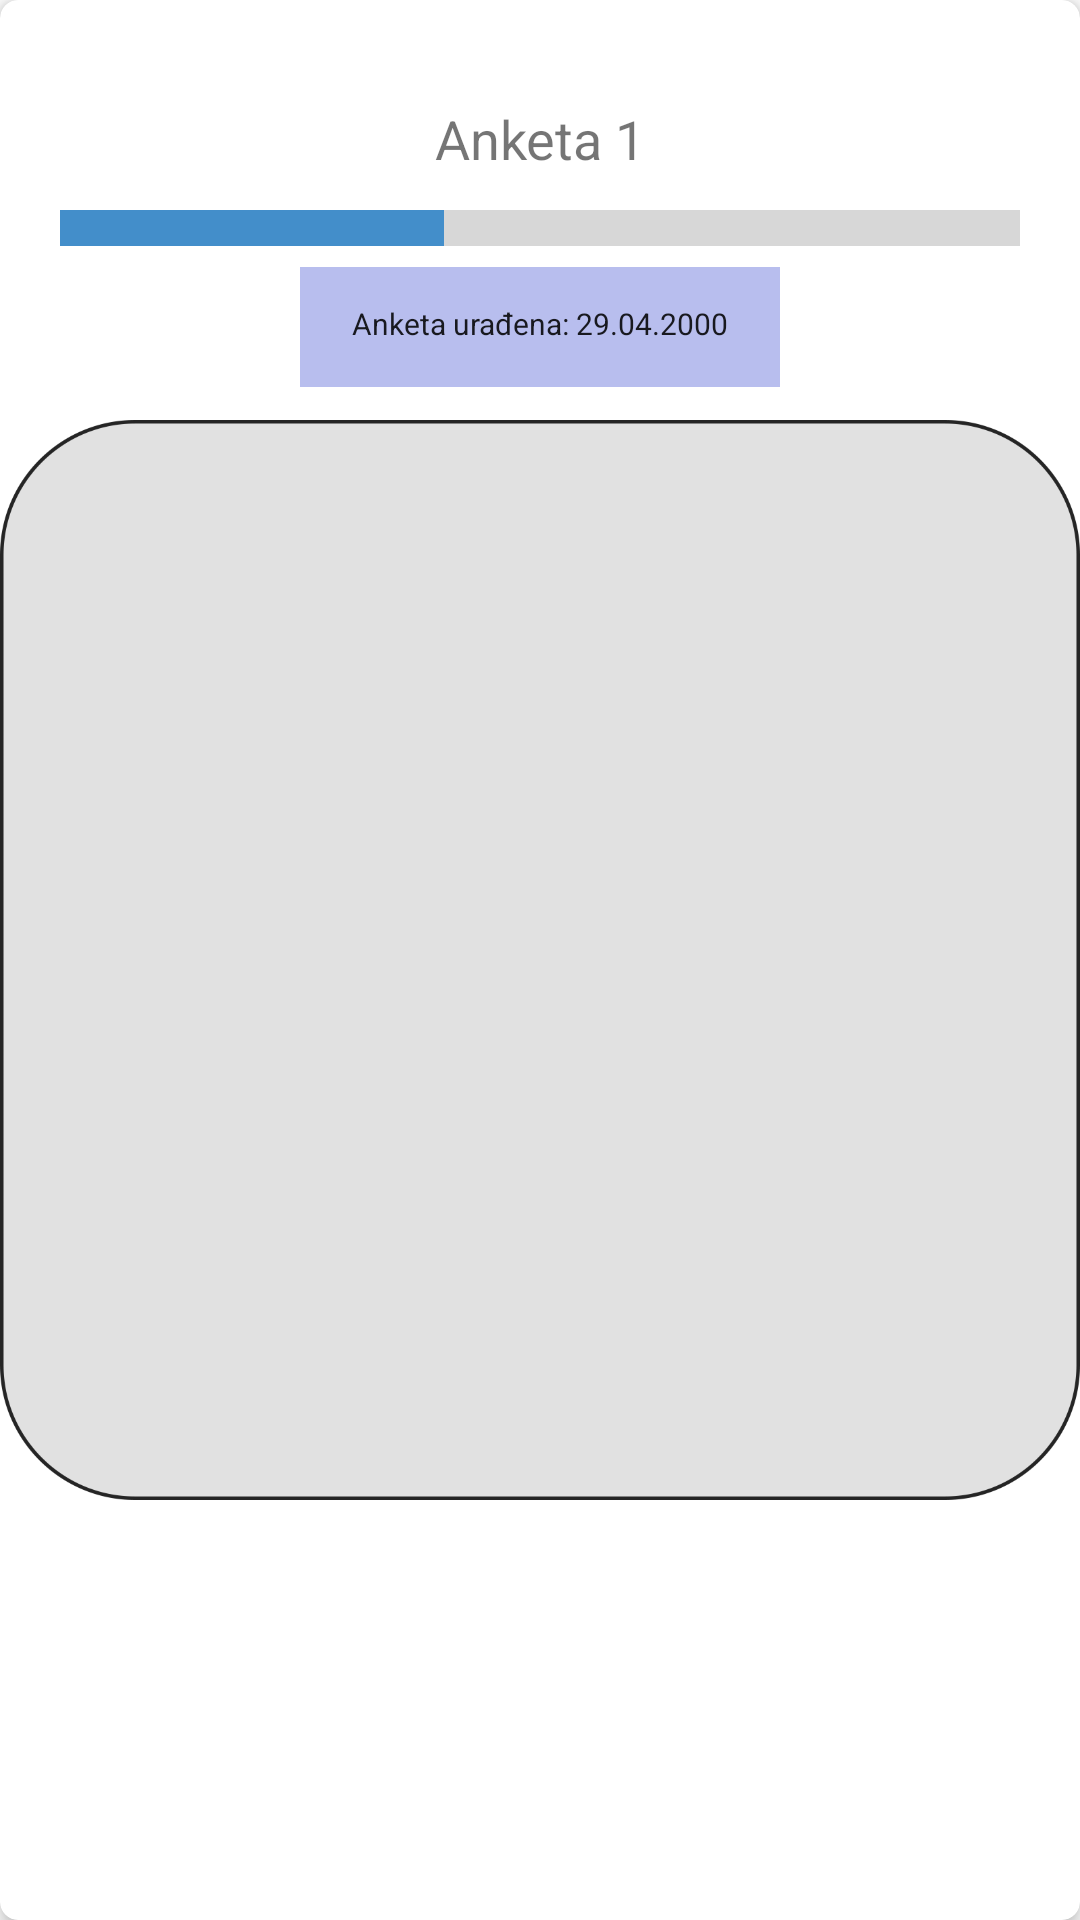

The Android layout XML behind this screen, and the referenced resources:
<!-- AndroidManifest.xml: application theme Theme.RMA22 -->
<!-- res/layout/anketa_item.xml -->
<androidx.cardview.widget.CardView xmlns:android="http://schemas.android.com/apk/res/android"
    xmlns:app="http://schemas.android.com/apk/res-auto"
    android:layout_width="150dp"
    android:layout_height="150dp"
    android:layout_margin="5dp"
    android:padding="5dp"
    app:cardCornerRadius="6dp"
    app:cardElevation="4dp"

    >

    <ImageView
        android:id="@+id/imageView2"
        android:layout_width="wrap_content"
        android:layout_height="wrap_content"
        app:srcCompat="@drawable/item_background" />

    <LinearLayout
        android:layout_width="match_parent"
        android:layout_height="match_parent"
        android:orientation="vertical">

        <androidx.constraintlayout.widget.ConstraintLayout
            android:layout_width="match_parent"
            android:layout_height="29dp"
            android:layout_weight="0">

            <TextView
                android:id="@+id/nazivIstrazivanja"
                android:layout_width="106dp"
                android:layout_height="23dp"
                android:layout_marginTop="2dp"
                android:layout_marginEnd="2dp"
                android:layout_marginBottom="32dp"
                android:layout_weight="1"
                android:text="RMA"
                android:textAlignment="gravity"
                android:textSize="18sp"
                app:layout_constraintBottom_toBottomOf="parent"
                app:layout_constraintEnd_toEndOf="parent"
                app:layout_constraintHorizontal_bias="0.309"
                app:layout_constraintStart_toStartOf="parent"
                app:layout_constraintTop_toTopOf="parent"
                app:layout_constraintVertical_bias="0.0" />

            <ImageView
                android:id="@+id/anketaStatus"
                android:layout_width="28dp"
                android:layout_height="29dp"
                android:layout_marginStart="2dp"
                android:layout_marginTop="2dp"
                android:layout_marginEnd="8dp"
                android:layout_marginBottom="29dp"
                android:layout_weight="1"
                android:paddingTop="4dp"
                android:paddingEnd="4dp"
                app:layout_constraintBottom_toBottomOf="parent"
                app:layout_constraintEnd_toEndOf="parent"
                app:layout_constraintHorizontal_bias="0.0"
                app:layout_constraintStart_toEndOf="@+id/nazivIstrazivanja"
                app:layout_constraintTop_toTopOf="parent"
                app:layout_constraintVertical_bias="0.064"
                app:srcCompat="@drawable/plava" />
        </androidx.constraintlayout.widget.ConstraintLayout>

        <TextView
            android:id="@+id/imeAnkete"
            android:layout_width="match_parent"
            android:layout_height="34dp"
            android:paddingTop="5dp"
            android:text="Anketa 1"
            android:textAlignment="center"
            android:textSize="18sp" />

        <ProgressBar
                android:id="@+id/progresZavrsetka"
                style="@android:style/Widget.DeviceDefault.Light.ProgressBar.Horizontal"
                android:layout_width="match_parent"
                android:layout_height="26dp"
                android:layout_weight="0"
                android:indeterminate="false"
                android:paddingStart="20dip"
                android:paddingEnd="20dip"
                android:progress="40"
                android:progressTint="#438ECA"
                android:scaleY="3" />

        <RelativeLayout
            android:layout_width="match_parent"
            android:layout_height="match_parent"
            android:layout_weight="0">

            <ImageView
                android:id="@+id/imageView"
                android:layout_width="match_parent"
                android:layout_height="40dp"
                android:layout_weight="0"

                app:srcCompat="@drawable/image2" />

            <TextView
                android:id="@+id/anketaDatum"
                android:layout_width="match_parent"
                android:layout_height="38dp"
                android:layout_alignBottom="@+id/imageView"
                android:layout_centerInParent="true"
                android:layout_marginBottom="2dp"
                android:layout_weight="0"
                android:paddingTop="12dip"
                android:paddingBottom="5dip"
                android:text="Anketa urađena: 29.04.2000"
                android:textAlignment="center"
                android:textAppearance="@style/TextAppearance.AppCompat.Body1"
                android:textSize="10sp" />
        </RelativeLayout>

    </LinearLayout>


</androidx.cardview.widget.CardView>
<!-- resources referenced by this layout -->
<resources>
  <!-- drawable image2: png bitmap (drawable-v24, 20067 bytes) -->
  <!-- drawable item_background: png bitmap (drawable-v24, 46692 bytes) -->
  <!-- drawable plava: png bitmap (drawable-v24, 53856 bytes) -->
  <style name="Theme.RMA22" parent="Theme.MaterialComponents.DayNight.DarkActionBar">
          
          <item name="colorPrimary">@color/purple_500</item>
          <item name="colorPrimaryVariant">@color/purple_700</item>
          <item name="colorOnPrimary">@color/white</item>
          
          <item name="colorSecondary">@color/teal_200</item>
          <item name="colorSecondaryVariant">@color/teal_700</item>
          <item name="colorOnSecondary">@color/black</item>
          
          <item name="android:statusBarColor" tools:targetApi="l">?attr/colorPrimaryVariant</item>
          
      </style>
  <color name="purple_500">#FF6200EE</color>
  <color name="purple_700">#FF3700B3</color>
  <color name="white">#FFFFFFFF</color>
  <color name="teal_200">#FF03DAC5</color>
  <color name="teal_700">#FF018786</color>
  <color name="black">#FF000000</color>
</resources>
